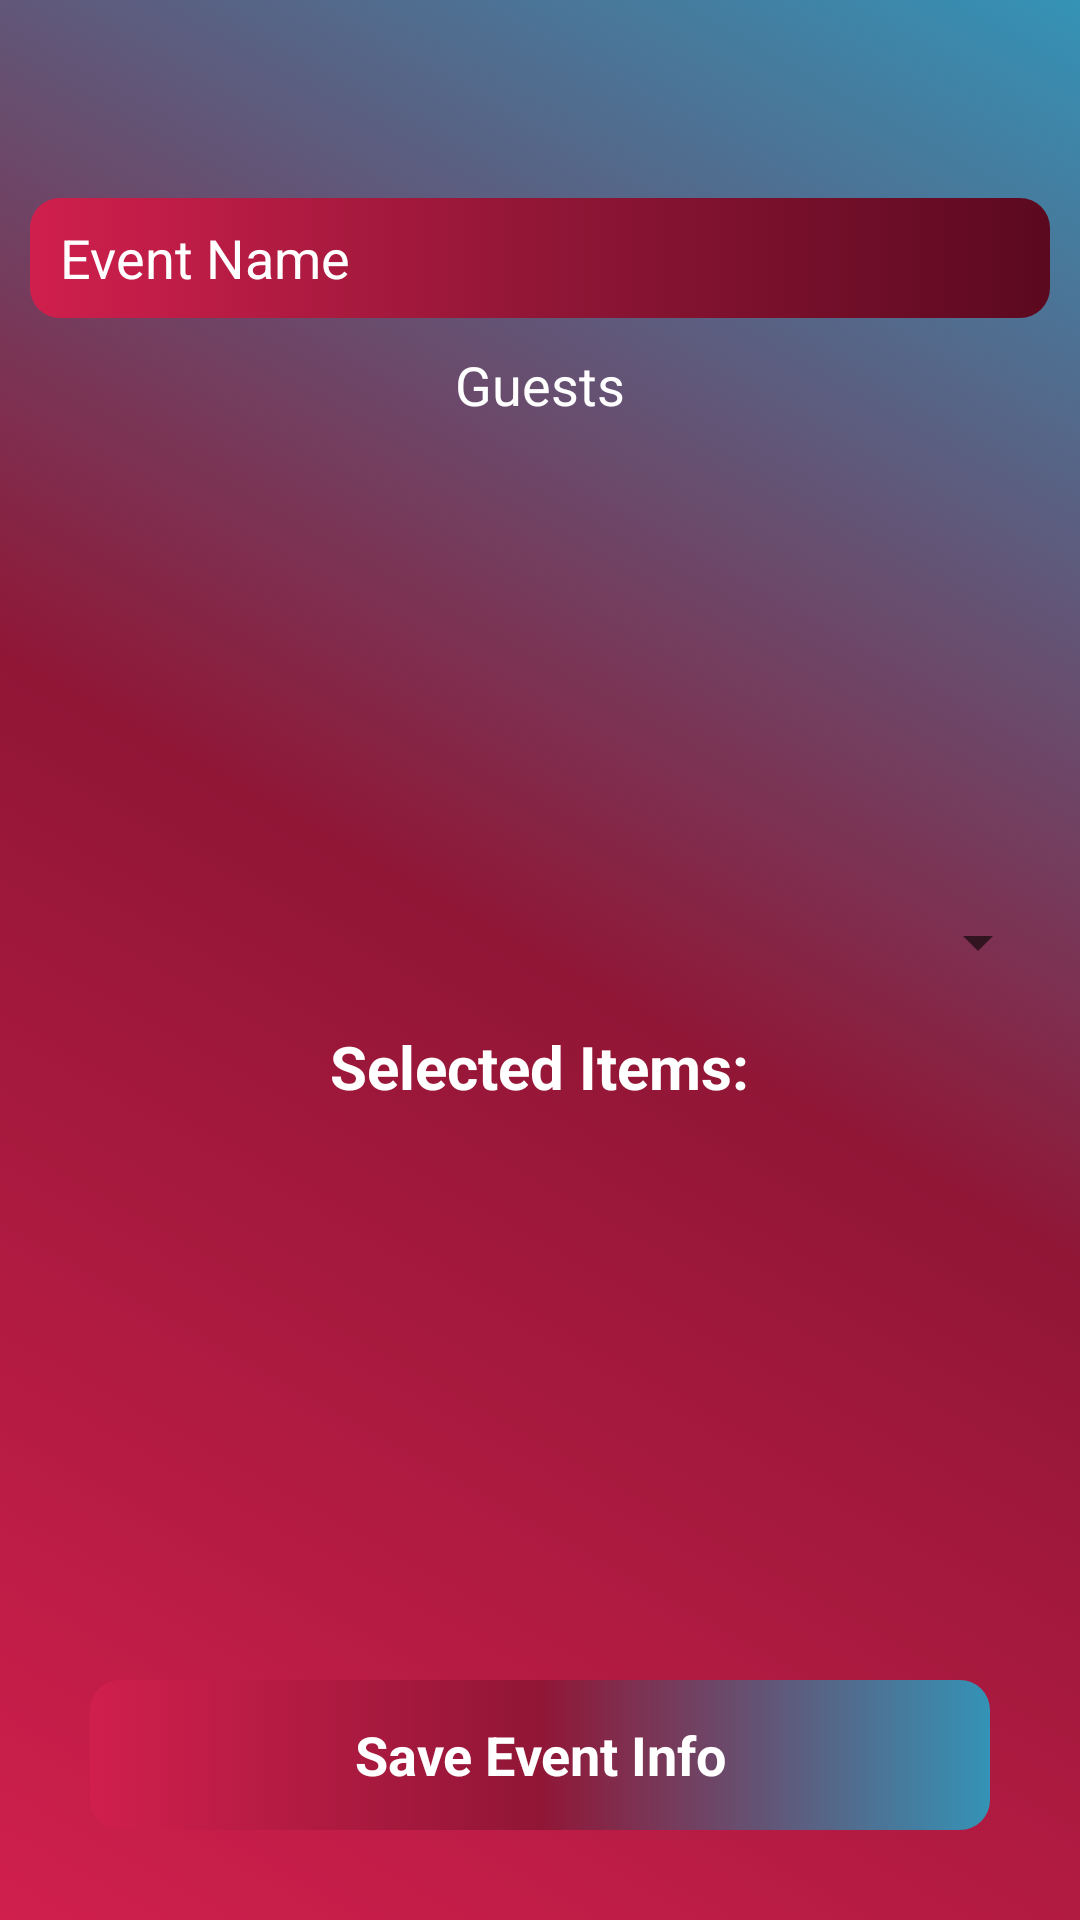

Android layout source for this screen:
<!-- AndroidManifest.xml: application theme AppTheme -->
<!-- res/layout/create_event_activity.xml -->
<?xml version="1.0" encoding="utf-8"?>
<LinearLayout xmlns:android="http://schemas.android.com/apk/res/android"
    android:layout_width="match_parent"
    android:layout_height="match_parent"
    android:background="@drawable/background_gradient_linear"
    android:orientation="vertical"
    android:padding="10dp">

    <FrameLayout
        android:layout_width="match_parent"
        android:layout_height="56dp"

        >

        <ImageView
            android:id="@+id/add_person_button_id"
            android:layout_width="45dp"
            android:layout_height="45dp"
            android:layout_gravity="center|right"
            android:src="@drawable/add_person_icon" />

        <TextView
            android:id="@+id/event_title_id"
            android:layout_width="wrap_content"
            android:layout_height="wrap_content"
            android:layout_gravity="center|left"
            android:ems="12"
            android:gravity="center"
            android:singleLine="true"
            android:textColor="@color/white"
            android:textSize="20sp"
            android:textStyle="bold" />
    </FrameLayout>

    <EditText
        android:id="@+id/event_name_id"
        android:layout_width="match_parent"
        android:layout_height="@dimen/sign_up_edittext_height"
        android:layout_marginBottom="@dimen/sign_up_margin_bottom"
        android:background="@drawable/shape_login_button"
        android:gravity="left|center_vertical"
        android:hint="@string/event_name"
        android:inputType="text"
        android:paddingLeft="@dimen/edittext_left_padding"
        android:singleLine="true"
        android:textColor="@color/white"
        android:textColorHint="@color/white"
        android:textSize="18sp" />

    <TextView
        android:id="@+id/event_date_id"
        android:layout_width="wrap_content"
        android:layout_height="wrap_content"
        android:layout_gravity="center"
        android:text="@string/guests"
        android:textColor="@color/white"
        android:textSize="18sp" />

    <android.support.v7.widget.RecyclerView
        android:id="@+id/recycler_provider"
        android:layout_width="match_parent"
        android:layout_height="0dp"
        android:layout_marginLeft="@dimen/recycler_padding_sides"
        android:layout_marginRight="@dimen/recycler_padding_sides"
        android:layout_weight="1" />


    <Spinner
        android:id="@+id/items_spinner_id"
        android:layout_width="fill_parent"
        android:layout_height="36dp"
        android:ems="10"
        android:hint="@string/items"
        android:textSize="12sp"
        android:layout_marginBottom="10dp">

        <requestFocus />
    </Spinner>


    <TextView
        android:id="@+id/toolbar_title"
        android:layout_width="wrap_content"
        android:layout_height="wrap_content"
        android:layout_gravity="center"
        android:text="Selected Items:"
        android:textColor="@color/white"
        android:textSize="20sp"
        android:textStyle="bold"
        android:layout_marginBottom="5dp"/>


    <ListView
        android:id="@+id/items_list_view_id"
        android:layout_width="match_parent"
        android:layout_height="0dp"
        android:layout_weight="1"
        android:nestedScrollingEnabled="true"
        android:layout_marginBottom="10dp">

    </ListView>




    <TextView
        android:id="@+id/save_info_event_id"
        android:layout_width="match_parent"
        android:layout_height="@dimen/login_button_height"
        android:layout_gravity="bottom"
        android:layout_margin="@dimen/login_padding_sides"
        android:background="@drawable/create_account_shape"
        android:gravity="center"
        android:text="@string/save_info_event"
        android:textColor="@color/white"
        android:textSize="18sp"
        android:textStyle="bold" />
</LinearLayout>
<!-- resources referenced by this layout -->
<resources>
  <color name="white">#ffffff</color>
  <dimen name="edittext_left_padding">10dp</dimen>
  <dimen name="login_button_height">50dp</dimen>
  <dimen name="login_padding_sides">20dp</dimen>
  <dimen name="recycler_padding_sides">20dp</dimen>
  <dimen name="sign_up_edittext_height">40dp</dimen>
  <dimen name="sign_up_margin_bottom">10dp</dimen>
  <!-- drawable background_gradient_linear (drawable) -->
  <?xml version="1.0" encoding="utf-8"?>
  <selector xmlns:android="http://schemas.android.com/apk/res/android">
      <item>
          <shape>
              <gradient
                  android:startColor="@color/redApp1"
                  android:centerColor="@color/redApp2"
                  android:endColor="@color/blue_dark3"
                  android:angle="45"/>
          </shape>
      </item>
  </selector>
  <!-- drawable create_account_shape (drawable) -->
  <?xml version="1.0" encoding="utf-8"?>
  <selector xmlns:android="http://schemas.android.com/apk/res/android">
  
  
      <item android:state_pressed="false">
          <shape android:shape="rectangle">
              <corners android:radius="10dp"/>
              <gradient
                  android:startColor="@color/redApp1"
                  android:centerColor="@color/redApp2"
                  android:endColor="@color/blue_dark3"
                  android:angle="360"/>
          </shape>
      </item>
  
      <item android:state_pressed="true">
          <shape android:shape="rectangle">
              <corners android:radius="10dp"/>
              <solid android:color="@color/redApp3"/>
          </shape>
      </item>
  </selector>
  <!-- drawable shape_login_button (drawable) -->
  <?xml version="1.0" encoding="utf-8"?>
  <selector xmlns:android="http://schemas.android.com/apk/res/android">
  
      <item>
          <shape android:shape="rectangle">
              <corners android:radius="10dp"/>
              <gradient
                  android:startColor="@color/redApp1"
                  android:centerColor="@color/redApp2"
                  android:endColor="@color/redApp3"
                  android:angle="360"/>
          </shape>
      </item>
  </selector>
  <string name="event_name">Event Name</string>
  <string name="guests">Guests</string>
  <string name="items">Items...</string>
  <string name="save_info_event">Save Event Info</string>
  <style name="AppTheme" parent="Theme.AppCompat.Light.DarkActionBar">
          
          <item name="colorPrimary">@color/colorPrimary</item>
          <item name="colorPrimaryDark">@color/colorPrimaryDark</item>
          <item name="colorAccent">@color/colorAccent</item>
          <item name="windowNoTitle">true</item>
          <item name="android:windowFullscreen">true</item>
  
      </style>
  <color name="redApp1">#D01F4D</color>
  <color name="redApp2">#911636</color>
  <color name="blue_dark3">#3493B6</color>
  <color name="redApp3">#5b091f</color>
  <color name="colorPrimary">#3F51B5</color>
  <color name="colorPrimaryDark">#303F9F</color>
  <color name="colorAccent">#D01F4D</color>
</resources>
